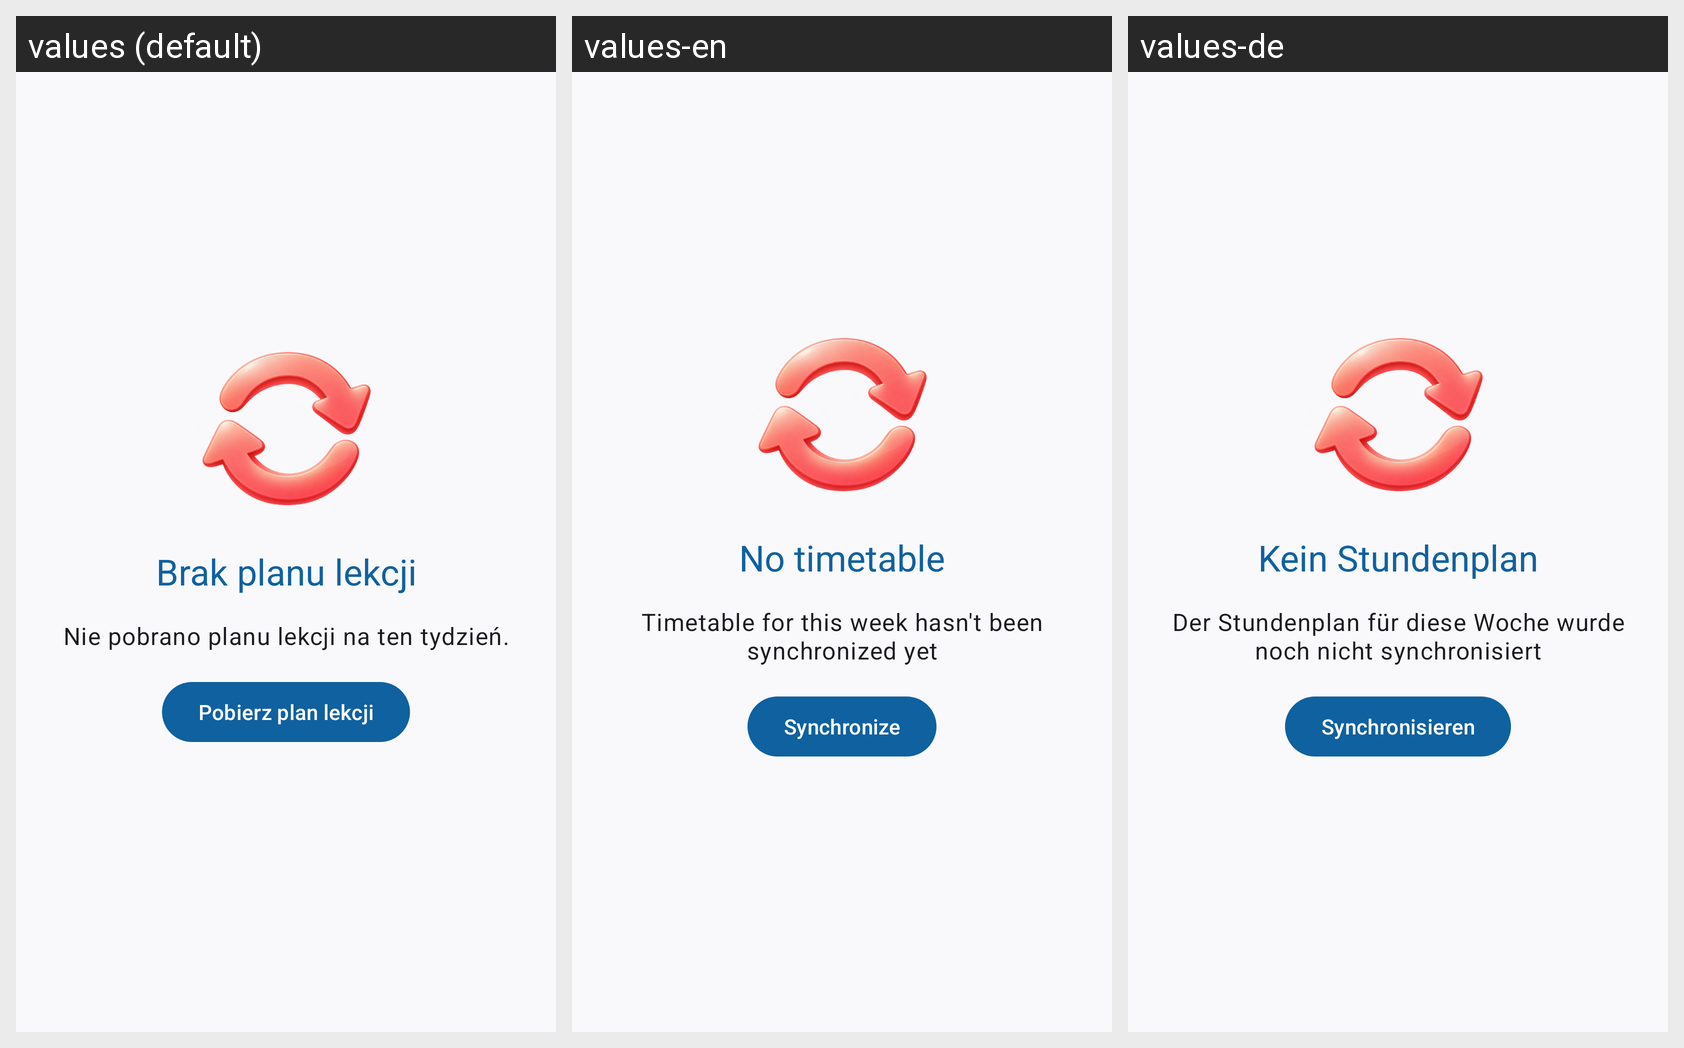

For this localized Android screen grid, give each drawn string resource with its value in every locale shown.
Android screen res/layout/timetable_no_timetable.xml rendered under 3 locales, left to right: values (default), values-en, values-de. Device: Nexus 5 (rendered at 1080×1920; each locale shown at half size, 540×960, under a caption strip naming it); theme AppTheme.M3.Blue.
Strings drawn on this screen, with the default value and each locale's value (text and hints the layout hard-codes, and strings that could not be matched under every locale, appear in the picture but are not listed):

timetable_no_timetable_title
  values: Brak planu lekcji
  values-en: No timetable
  values-de: Kein Stundenplan

timetable_no_timetable_text
  values: Nie pobrano planu lekcji na ten tydzień.
  values-en: Timetable for this week hasn't been synchronized yet
  values-de: Der Stundenplan für diese Woche wurde noch nicht synchronisiert

timetable_no_timetable_sync
  values: Pobierz plan lekcji
  values-en: Synchronize
  values-de: Synchronisieren
